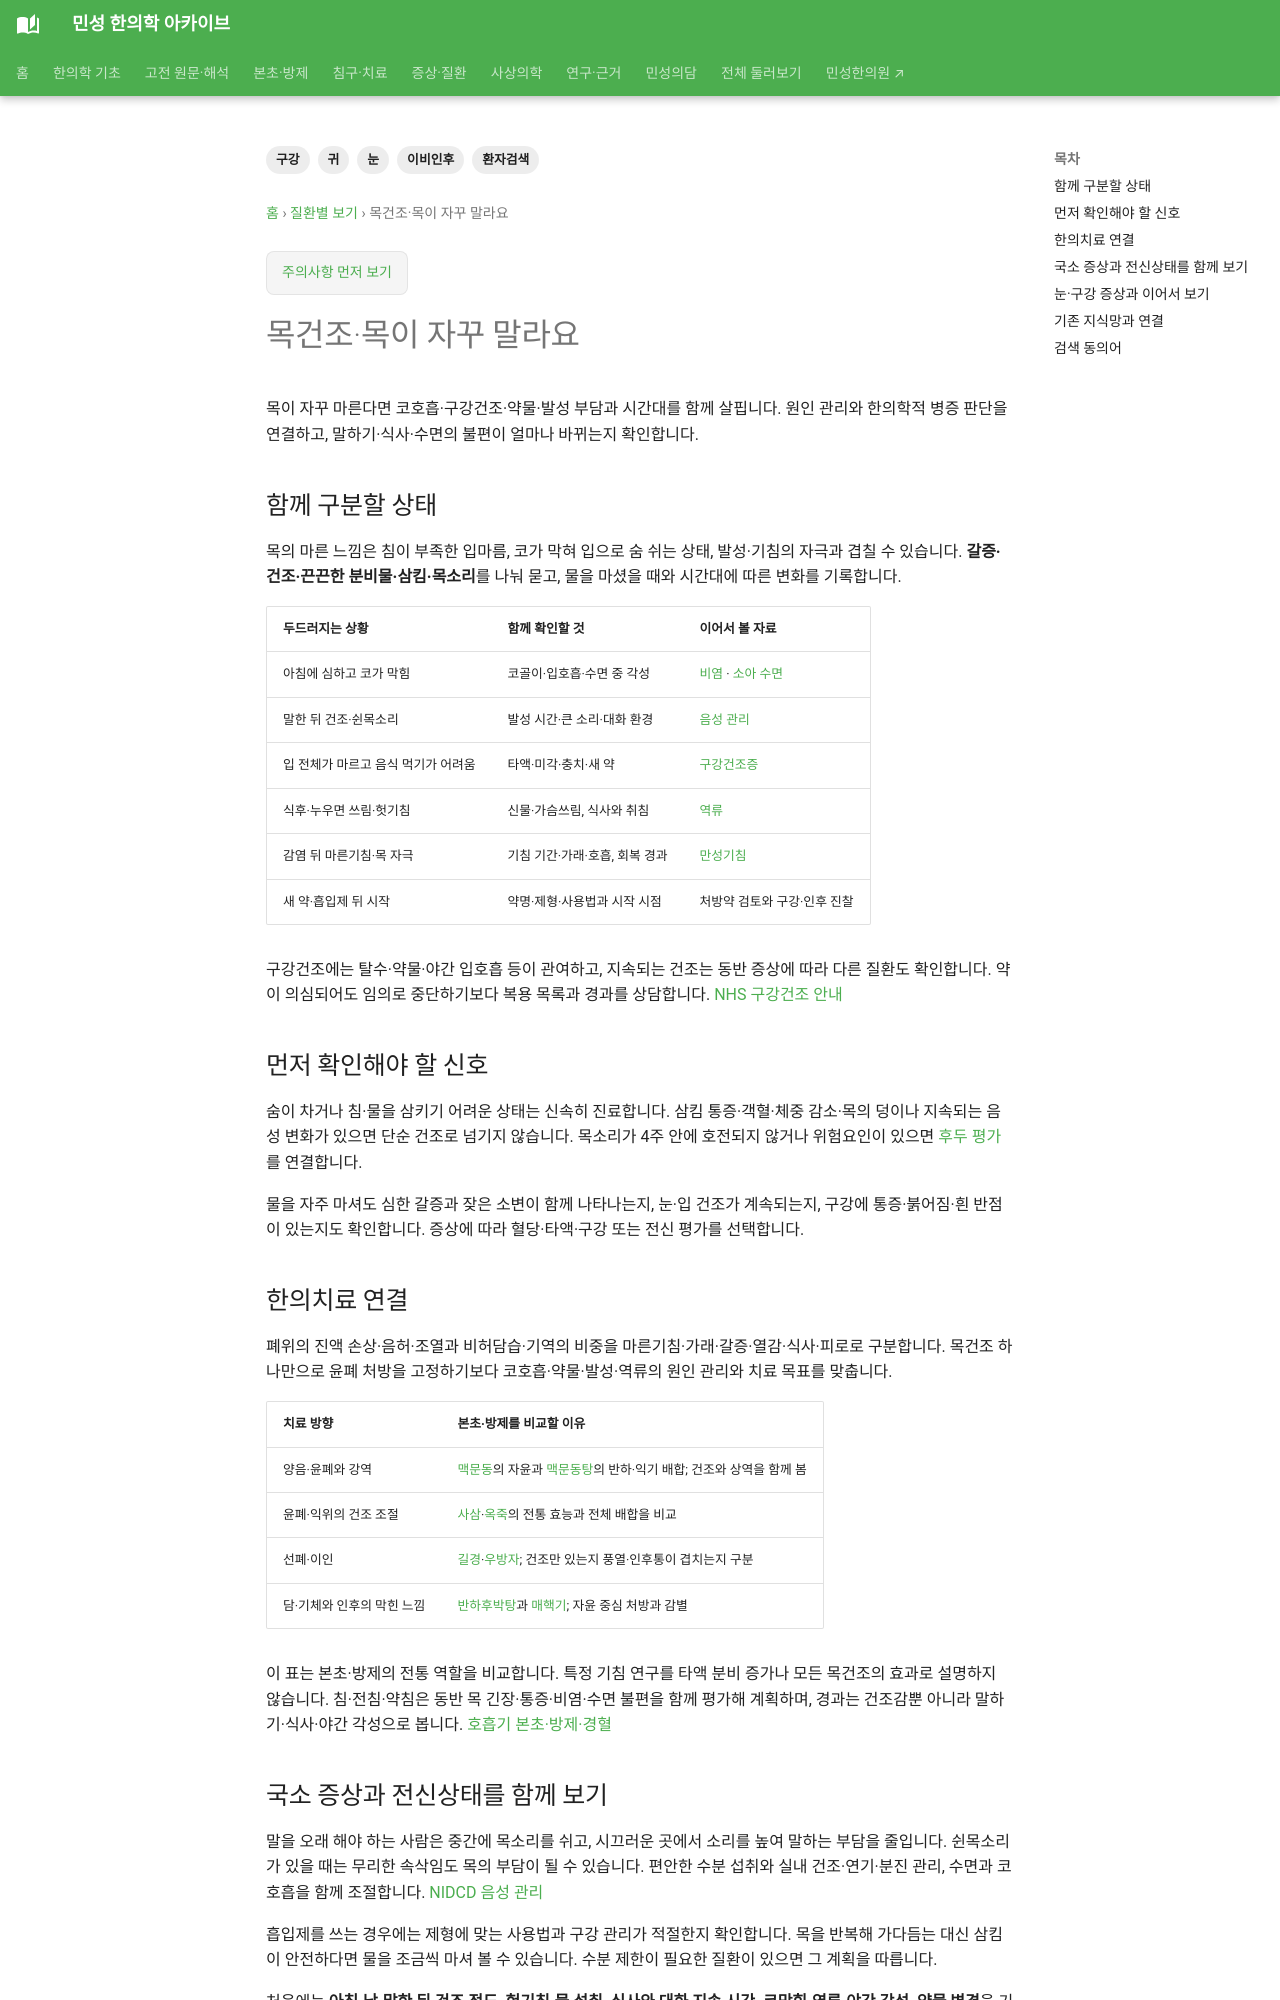

repository: joowon1111/minseong-korean-medicine-wiki · page: conditions/dry-throat/index.html · generator: mkdocs

---
title: 목건조·목이 자꾸 말라요
description: 목건조·목이 자꾸 말라요을 환자 생활언어에서 감별·한약·침구치료까지 연결합니다.
tags: [눈, 귀, 구강, 이비인후, 환자검색]
status: 검토완료
last_reviewed: 2026-08-21
---
# 목건조·목이 자꾸 말라요

## 환자가 이렇게 검색할 수 있습니다

- 목이 말라요
- 목이 건조해요
- 자고 나면 목이 말라요
- 말 많이 하면 목이 마르고 아파요
- 목건조 기침
- 목건조 한약

## 함께 구분할 상태

- 구강호흡·코막힘
- 환경건조
- 역류
- 감염 후 상태
- 약물
- 폐음허·조열 등 병증

## 먼저 확인해야 할 신호

- 연하곤란
- 호흡곤란
- 지속되는 쉰목소리
- 객혈·체중감소

## 한의치료 연결

코막힘·수면 중 구강호흡·기침·역류와의 관계를 함께 봅니다. 한약은 폐음허·조열 등 병증과 비염·기침 자료를 연결합니다.
